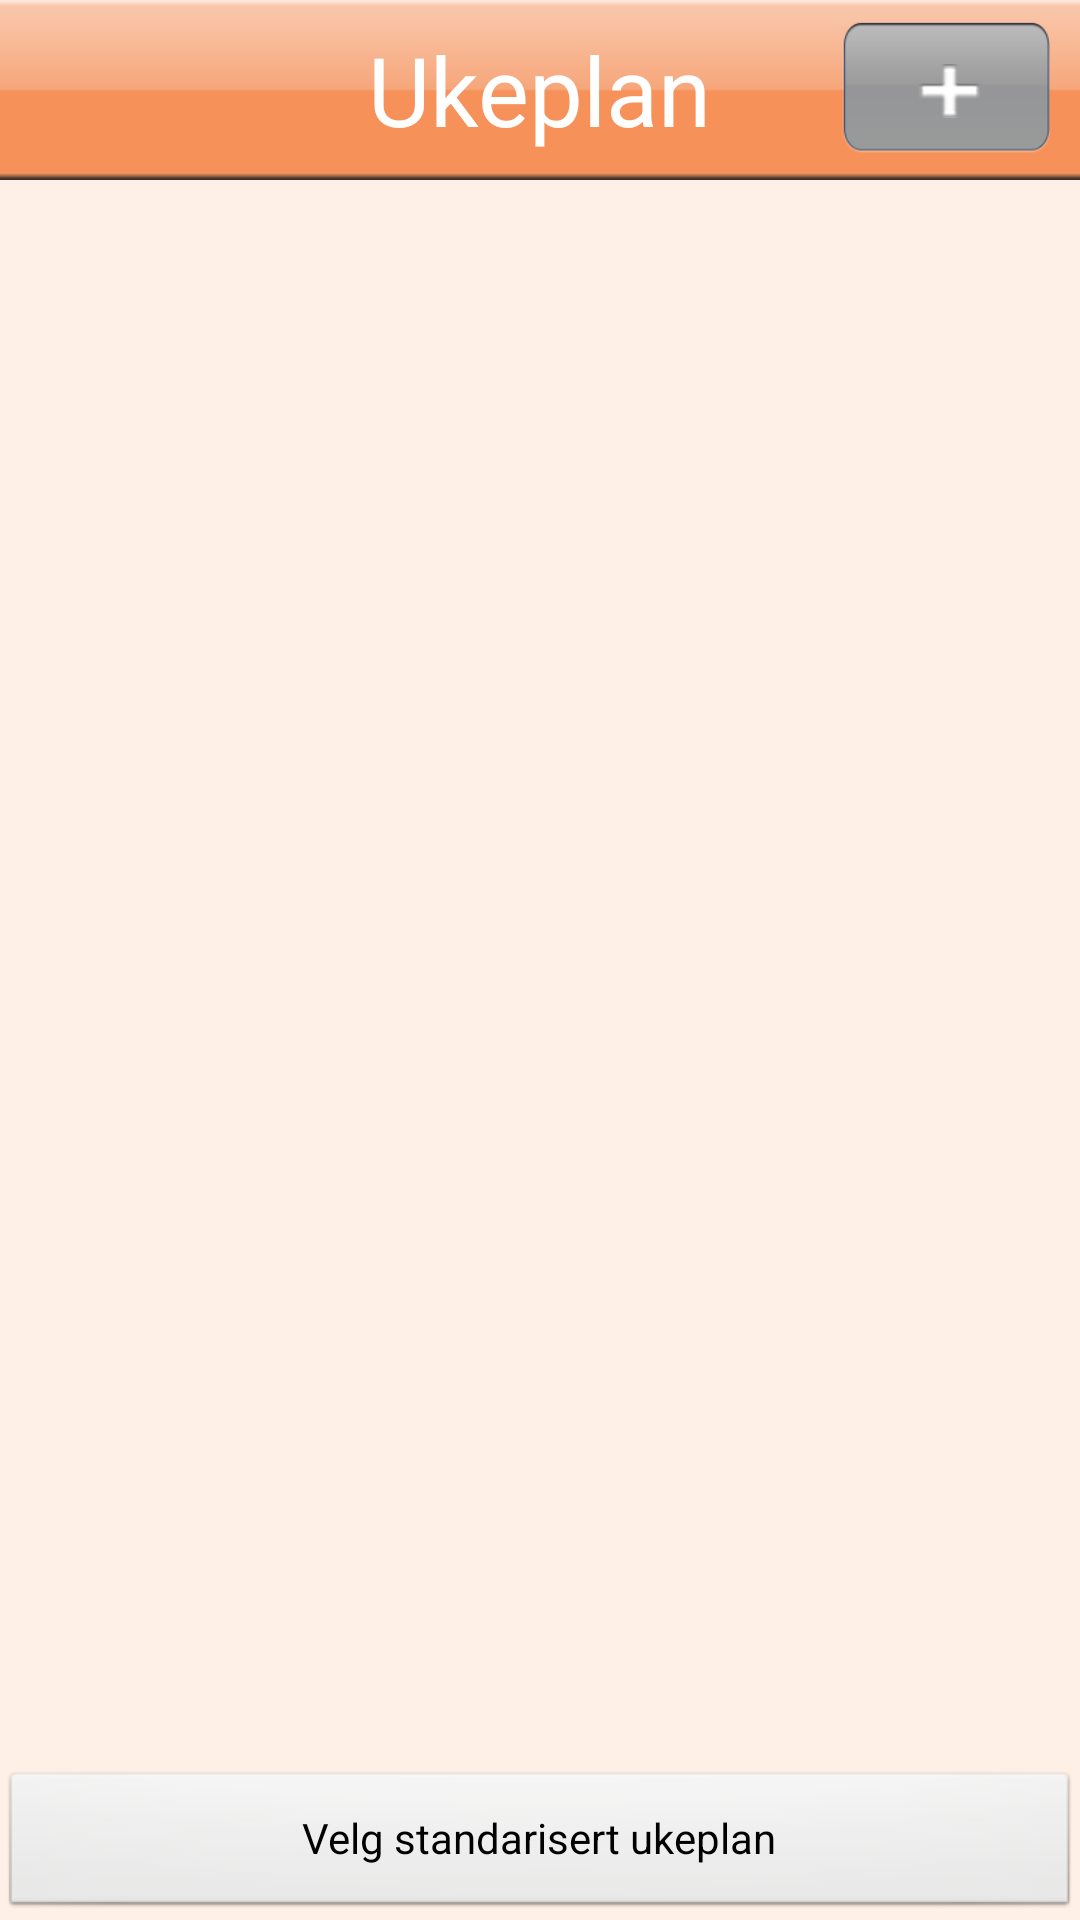

This screen was rendered from an Android layout file. Write that file and the resources it references.
<!-- AndroidManifest.xml: application theme android:Theme.NoTitleBar -->
<!-- res/layout/plan.xml -->
<?xml version="1.0" encoding="utf-8"?>
<RelativeLayout xmlns:android="http://schemas.android.com/apk/res/android"
    android:orientation="vertical"
    android:layout_width="fill_parent"
    android:layout_height="fill_parent"
    android:id="@+id/tbalayout" android:background="@color/plan_background" android:weightSum="1">
	<RelativeLayout android:id="@+id/header_layout" android:layout_width="wrap_content" android:layout_alignParentTop="true" android:layout_alignParentRight="true" android:layout_alignParentLeft="true" android:layout_height="60dp" android:background="@drawable/orange_bar">
		<TextView android:textAppearance="?android:attr/textAppearanceLarge" android:layout_width="wrap_content" android:text="Ukeplan" android:layout_height="wrap_content" android:layout_centerVertical="true" android:layout_centerHorizontal="true" android:textColor="@color/white" android:id="@+id/plan_title" android:textSize="32sp"></TextView>
		<TextView android:text="" android:id="@+id/textView1" android:layout_height="wrap_content" android:layout_centerVertical="true" android:layout_alignParentRight="true" android:layout_width="10dp"></TextView>
		<Button android:text="" android:id="@+id/button3" android:layout_centerVertical="true" android:layout_toLeftOf="@+id/textView1" android:background="@drawable/lggtil_knapp" android:layout_height="70dp" android:layout_width="70dp" android:onClick="addWorkoutClick"></Button>
    </RelativeLayout>
	<RelativeLayout android:id="@+id/svlayout" android:layout_width="wrap_content" android:layout_height="353dp" android:layout_above="@+id/button2" android:layout_below="@+id/header_layout">
		<ListView android:cacheColorHint="#00000000" android:layout_alignParentLeft="true" android:layout_height="fill_parent" android:layout_width="fill_parent" android:id="@+id/android:list"></ListView>
	</RelativeLayout>
	<Button android:text="Velg standarisert ukeplan" android:layout_width="match_parent" android:id="@+id/button2" android:layout_height="50dp" android:clickable="true" android:layout_alignParentBottom="true" android:layout_alignParentLeft="true" android:onClick="useStandPlanClick"></Button>
</RelativeLayout>
<!-- resources referenced by this layout -->
<resources>
  <color name="plan_background">#fff0e7</color>
  <color name="white">#ffffff</color>
  <!-- drawable lggtil_knapp: png bitmap (drawable, 6338 bytes) -->
  <!-- drawable orange_bar: png bitmap (drawable, 1221 bytes) -->
</resources>
